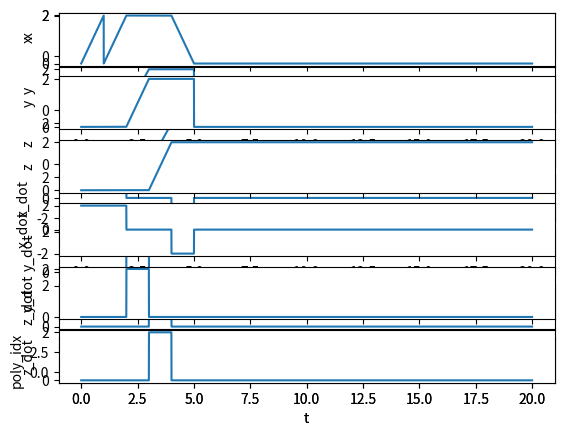

Python code for this plot:
import numpy as np

class WaypointTraj(object):
    """

    """
    def __init__(self, points):
        """
        This is the constructor for the Trajectory object. A fresh trajectory
        object will be constructed before each mission. For a waypoint
        trajectory, the input argument is an array of 3D destination
        coordinates. You are free to choose the times of arrival and the path
        taken between the points in any way you like.

        You should initialize parameters and pre-compute values such as
        polynomial coefficients here.

        Inputs:
            points, (N, 3) array of N waypoint coordinates in 3D
        """

        # STUDENT CODE HERE
        self.points = points
        self.velocity = 2.0
        self.line_segments = np.diff(points, axis=0)
        self.segment_distances = np.linalg.norm(self.line_segments, axis=1)
        self.segment_directions = self.line_segments / self.segment_distances[:, np.newaxis]
        self.segment_times = self.segment_distances / self.velocity
        self.cumulative_times = np.cumsum(self.segment_times)
        assert self.cumulative_times.shape == (self.points.shape[0] - 1, )


    def update(self, t):
        """
        Given the present time, return the desired flat output and derivatives.

        Inputs
            t, time, s
        Outputs
            flat_output, a dict describing the present desired flat outputs with keys
                x,        position, m
                x_dot,    velocity, m/s
                x_ddot,   acceleration, m/s**2
                x_dddot,  jerk, m/s**3
                x_ddddot, snap, m/s**4
                yaw,      yaw angle, rad
                yaw_dot,  yaw rate, rad/s
        """
        x        = np.zeros((3,))
        x_dot    = np.zeros((3,))
        x_ddot   = np.zeros((3,))
        x_dddot  = np.zeros((3,))
        x_ddddot = np.zeros((3,))
        yaw = 0
        yaw_dot = 0

        # STUDENT CODE HERE
        poly_idx = self.cumulative_times.searchsorted(t) -1 # find the index of the segment that the time t is in
        
        if poly_idx > self.points.shape[0] - 1:
            poly_idx = self.points.shape[0]-1

        if poly_idx < 0:
            poly_idx = 0

        if self.points.shape[0] != 1:
            if t < self.cumulative_times[0]:
                dt = t
            else:
                dt = t - self.cumulative_times[poly_idx]
            x = self.points[poly_idx] + self.segment_directions[poly_idx] * self.velocity * dt
            x_dot = self.segment_directions[poly_idx] * self.velocity

            if t>self.cumulative_times[-1]:
                x = self.points[-1]
                x_dot = np.zeros(3)
        else:
            x = self.points[0]
            x_dot = np.zeros(3)
            


        flat_output = { 'x':x, 'x_dot':x_dot, 'x_ddot':x_ddot, 'x_dddot':x_dddot, 'x_ddddot':x_ddddot,
                        'yaw':yaw, 'yaw_dot':yaw_dot}
        return flat_output

if __name__ == "__main__":
    # points = np.array([[1,0,0],[0,1,0],[0,0,1],[1,1,0],[1,0,1],[0,1,1],[1,1,1]])
    # points = np.array([[0.0, 0.0, 1.0],[0.0, 1.0, 1.0],[1.0, 1.0, 1.0],[0.0, 0.0, 1.0]])
    points = np.array([
     [0.0, 0.0, 0.0],
        [2.0, 0.0, 0.0],
        [2.0, 2.0, 0.0],
        [2.0, 2.0, 2.0],
        [0.0, 2.0, 2.0],
        [0.0, 0.0, 2.0]])
    # points = np.array([])
    wp = WaypointTraj(points)
    t = np.arange(0, 20, 1/500)
    poly_idx = np.array([wp.cumulative_times.searchsorted(time) -1 for time in t])
    x = np.array([output['x'][0] for output in [wp.update(time) for time in t]])
    y = np.array([output['x'][1] for output in [wp.update(time) for time in t]])
    z = np.array([output['x'][2] for output in [wp.update(time) for time in t]])
    x_dot = np.array([output['x_dot'][0] for output in [wp.update(time) for time in t]])
    y_dot = np.array([output['x_dot'][1] for output in [wp.update(time) for time in t]])
    z_dot = np.array([output['x_dot'][2] for output in [wp.update(time) for time in t]])
    import matplotlib.pyplot as plt
    fig = plt.figure()

    ax1 = fig.add_subplot(7, 1, 1)
    ax1.plot(t, x)
    ax1.set_ylabel('x')

    ax2 = fig.add_subplot(7, 1, 2)
    ax2.plot(t, y)
    ax2.set_ylabel('y')

    ax3 = fig.add_subplot(7, 1, 3)
    ax3.plot(t, z)
    ax3.set_ylabel('z')

    ax4 = fig.add_subplot(7, 1, 4)
    ax4.plot(t, x_dot)
    ax4.set_ylabel('x_dot')

    ax5 = fig.add_subplot(7, 1, 5)
    ax5.plot(t, y_dot)
    ax5.set_ylabel('y_dot')

    ax6 = fig.add_subplot(7, 1, 6)
    ax6.plot(t, z_dot)
    ax6.set_ylabel('z_dot')

    ax7 = fig.add_subplot(7, 1, 7)
    ax7.plot(t, poly_idx)
    ax7.set_ylabel('poly_idx')
    ax7.set_xlabel('t')

    plt.show()
    ax1 = fig.add_subplot(6, 1, 1)
    ax1.plot(t, x)
    ax1.set_ylabel('x')

    ax2 = fig.add_subplot(6, 1, 2)
    ax2.plot(t, y)
    ax2.set_ylabel('y')

    ax3 = fig.add_subplot(6, 1, 3)
    ax3.plot(t, z)
    ax3.set_ylabel('z')

    ax4 = fig.add_subplot(6, 1, 4)
    ax4.plot(t, x_dot)
    ax4.set_ylabel('x_dot')

    ax5 = fig.add_subplot(6, 1, 5)
    ax5.plot(t, y_dot)
    ax5.set_ylabel('y_dot')

    ax6 = fig.add_subplot(6, 1, 6)
    ax6.plot(t, z_dot)
    ax6.set_ylabel('z_dot')
    ax6.set_xlabel('t')

    plt.show()